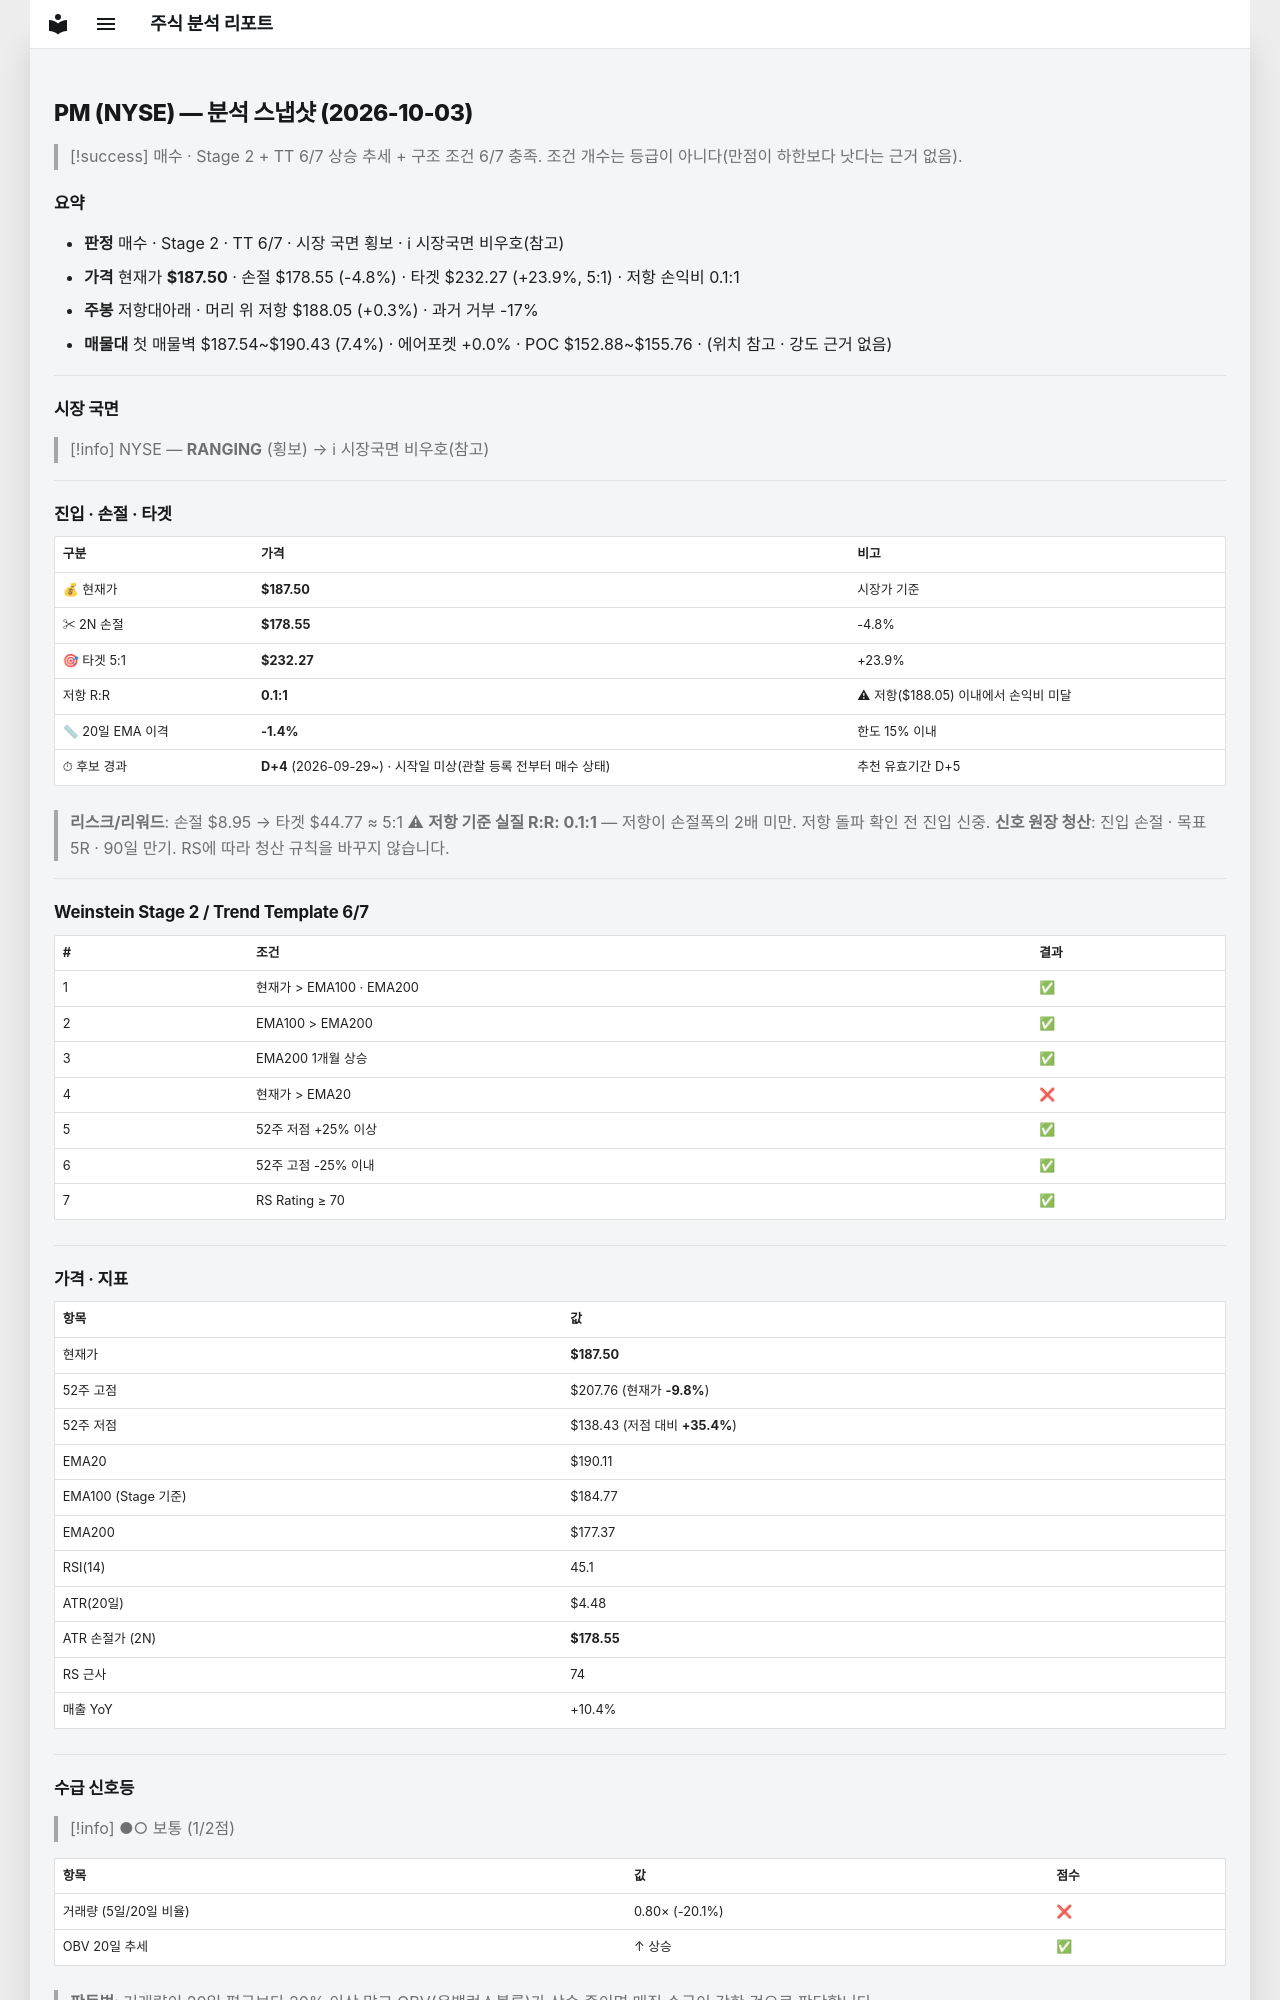

repository: soloandco/stock-reports · page: snapshots/PM-2026-10-03/index.html · generator: mkdocs

---
type: analysis-snapshot
title: PM 분석 스냅샷
ticker: PM
market: NYSE
created: 2026-10-03
updated: 2026-10-03
bar-date: 2026-10-02
verdict: 매수관찰
real-rr: 0.06
sma50-gap-pct: -1.4
candidate-days: 4
candidate-since: 2026-09-29
candidate-start-unknown: true
weekly-position: 저항대아래
weekly-overhead-price: 188.05
weekly-overhead-pct: 0.3
stage: 2
trend-template-score: 6
tt-max: 7
ma-set: ema-20-100-200
price: 187.5
stop-price: 178.54583583713995
market-regime: RANGING
supply-demand-score: 1/2
supply-demand-label: 보통
status: tracking
tags:
  - stock-agent
  - watchlist
  - PM
  - analysis
related:
  - "[[analysis-template]]"
---

# PM (NYSE) — 분석 스냅샷 (2026-10-03)

> [!success] 매수 · Stage 2 + TT 6/7
> 상승 추세 + 구조 조건 6/7 충족. 조건 개수는 등급이 아니다(만점이 하한보다 낫다는 근거 없음).

## 요약

- **판정** 매수 · Stage 2 · TT 6/7 · 시장 국면 횡보 · ℹ 시장국면 비우호(참고)
- **가격** 현재가 **$187.50** · 손절 $178.55 (-4.8%) · 타겟 $232.27 (+23.9%, 5:1) · 저항 손익비 0.1:1
- **주봉** 저항대아래 · 머리 위 저항 $188.05 (+0.3%) · 과거 거부 -17%
- **매물대** 첫 매물벽 $187.54~$190.43 (7.4%) · 에어포켓 +0.0% · POC $152.88~$155.76 · (위치 참고 · 강도 근거 없음)

---

## 시장 국면

> [!info] NYSE — **RANGING** (횡보) → ℹ 시장국면 비우호(참고)

---

## 진입 · 손절 · 타겟

| 구분 | 가격 | 비고 |
|------|------|------|
| 💰 현재가 | **$187.50** | 시장가 기준 |
| ✂ 2N 손절 | **$178.55** | -4.8% |
| 🎯 타겟 5:1 | **$232.27** | +23.9% |
| 저항 R:R | **0.1:1** | ⚠ 저항($188.05) 이내에서 손익비 미달 |
| 📏 20일 EMA 이격 | **-1.4%** | 한도 15% 이내 |
| ⏱ 후보 경과 | **D+4** (2026-09-29~) · 시작일 미상(관찰 등록 전부터 매수 상태) | 추천 유효기간 D+5 |

> **리스크/리워드**: 손절 $8.95 → 타겟 $44.77 ≈ 5:1
> ⚠ **저항 기준 실질 R:R: 0.1:1** — 저항이 손절폭의 2배 미만. 저항 돌파 확인 전 진입 신중.
> **신호 원장 청산**: 진입 손절 · 목표 5R · 90일 만기. RS에 따라 청산 규칙을 바꾸지 않습니다.

---

## Weinstein Stage 2 / Trend Template 6/7

| # | 조건 | 결과 |
|---|------|------|
| 1 | 현재가 > EMA100 · EMA200 | ✅ |
| 2 | EMA100 > EMA200 | ✅ |
| 3 | EMA200 1개월 상승 | ✅ |
| 4 | 현재가 > EMA20 | ❌ |
| 5 | 52주 저점 +25% 이상 | ✅ |
| 6 | 52주 고점 -25% 이내 | ✅ |
| 7 | RS Rating ≥ 70 | ✅ |

---

## 가격 · 지표

| 항목 | 값 |
|------|---|
| 현재가 | **$187.50** |
| 52주 고점 | $207.76 (현재가 **-9.8%**) |
| 52주 저점 | $138.43 (저점 대비 **+35.4%**) |
| EMA20 | $190.11 |
| EMA100 (Stage 기준) | $184.77 |
| EMA200 | $177.37 |
| RSI(14) | 45.1 |
| ATR(20일) | $4.48 |
| ATR 손절가 (2N) | **$178.55** |
| RS 근사 | 74 |
| 매출 YoY | +10.4% |

---
## 수급 신호등

> [!info] ●○ 보통 (1/2점)

| 항목 | 값 | 점수 |
|------|------|------|
| 거래량 (5일/20일 비율) | 0.80× (-20.1%) | ❌ |
| OBV 20일 추세 | ↑ 상승 | ✅ |

> **판독법**: 거래량이 20일 평균보다 20% 이상 많고 OBV(온밸런스볼륨)가 상승 중이면 매집 수급이 강한 것으로 판단합니다.

---
